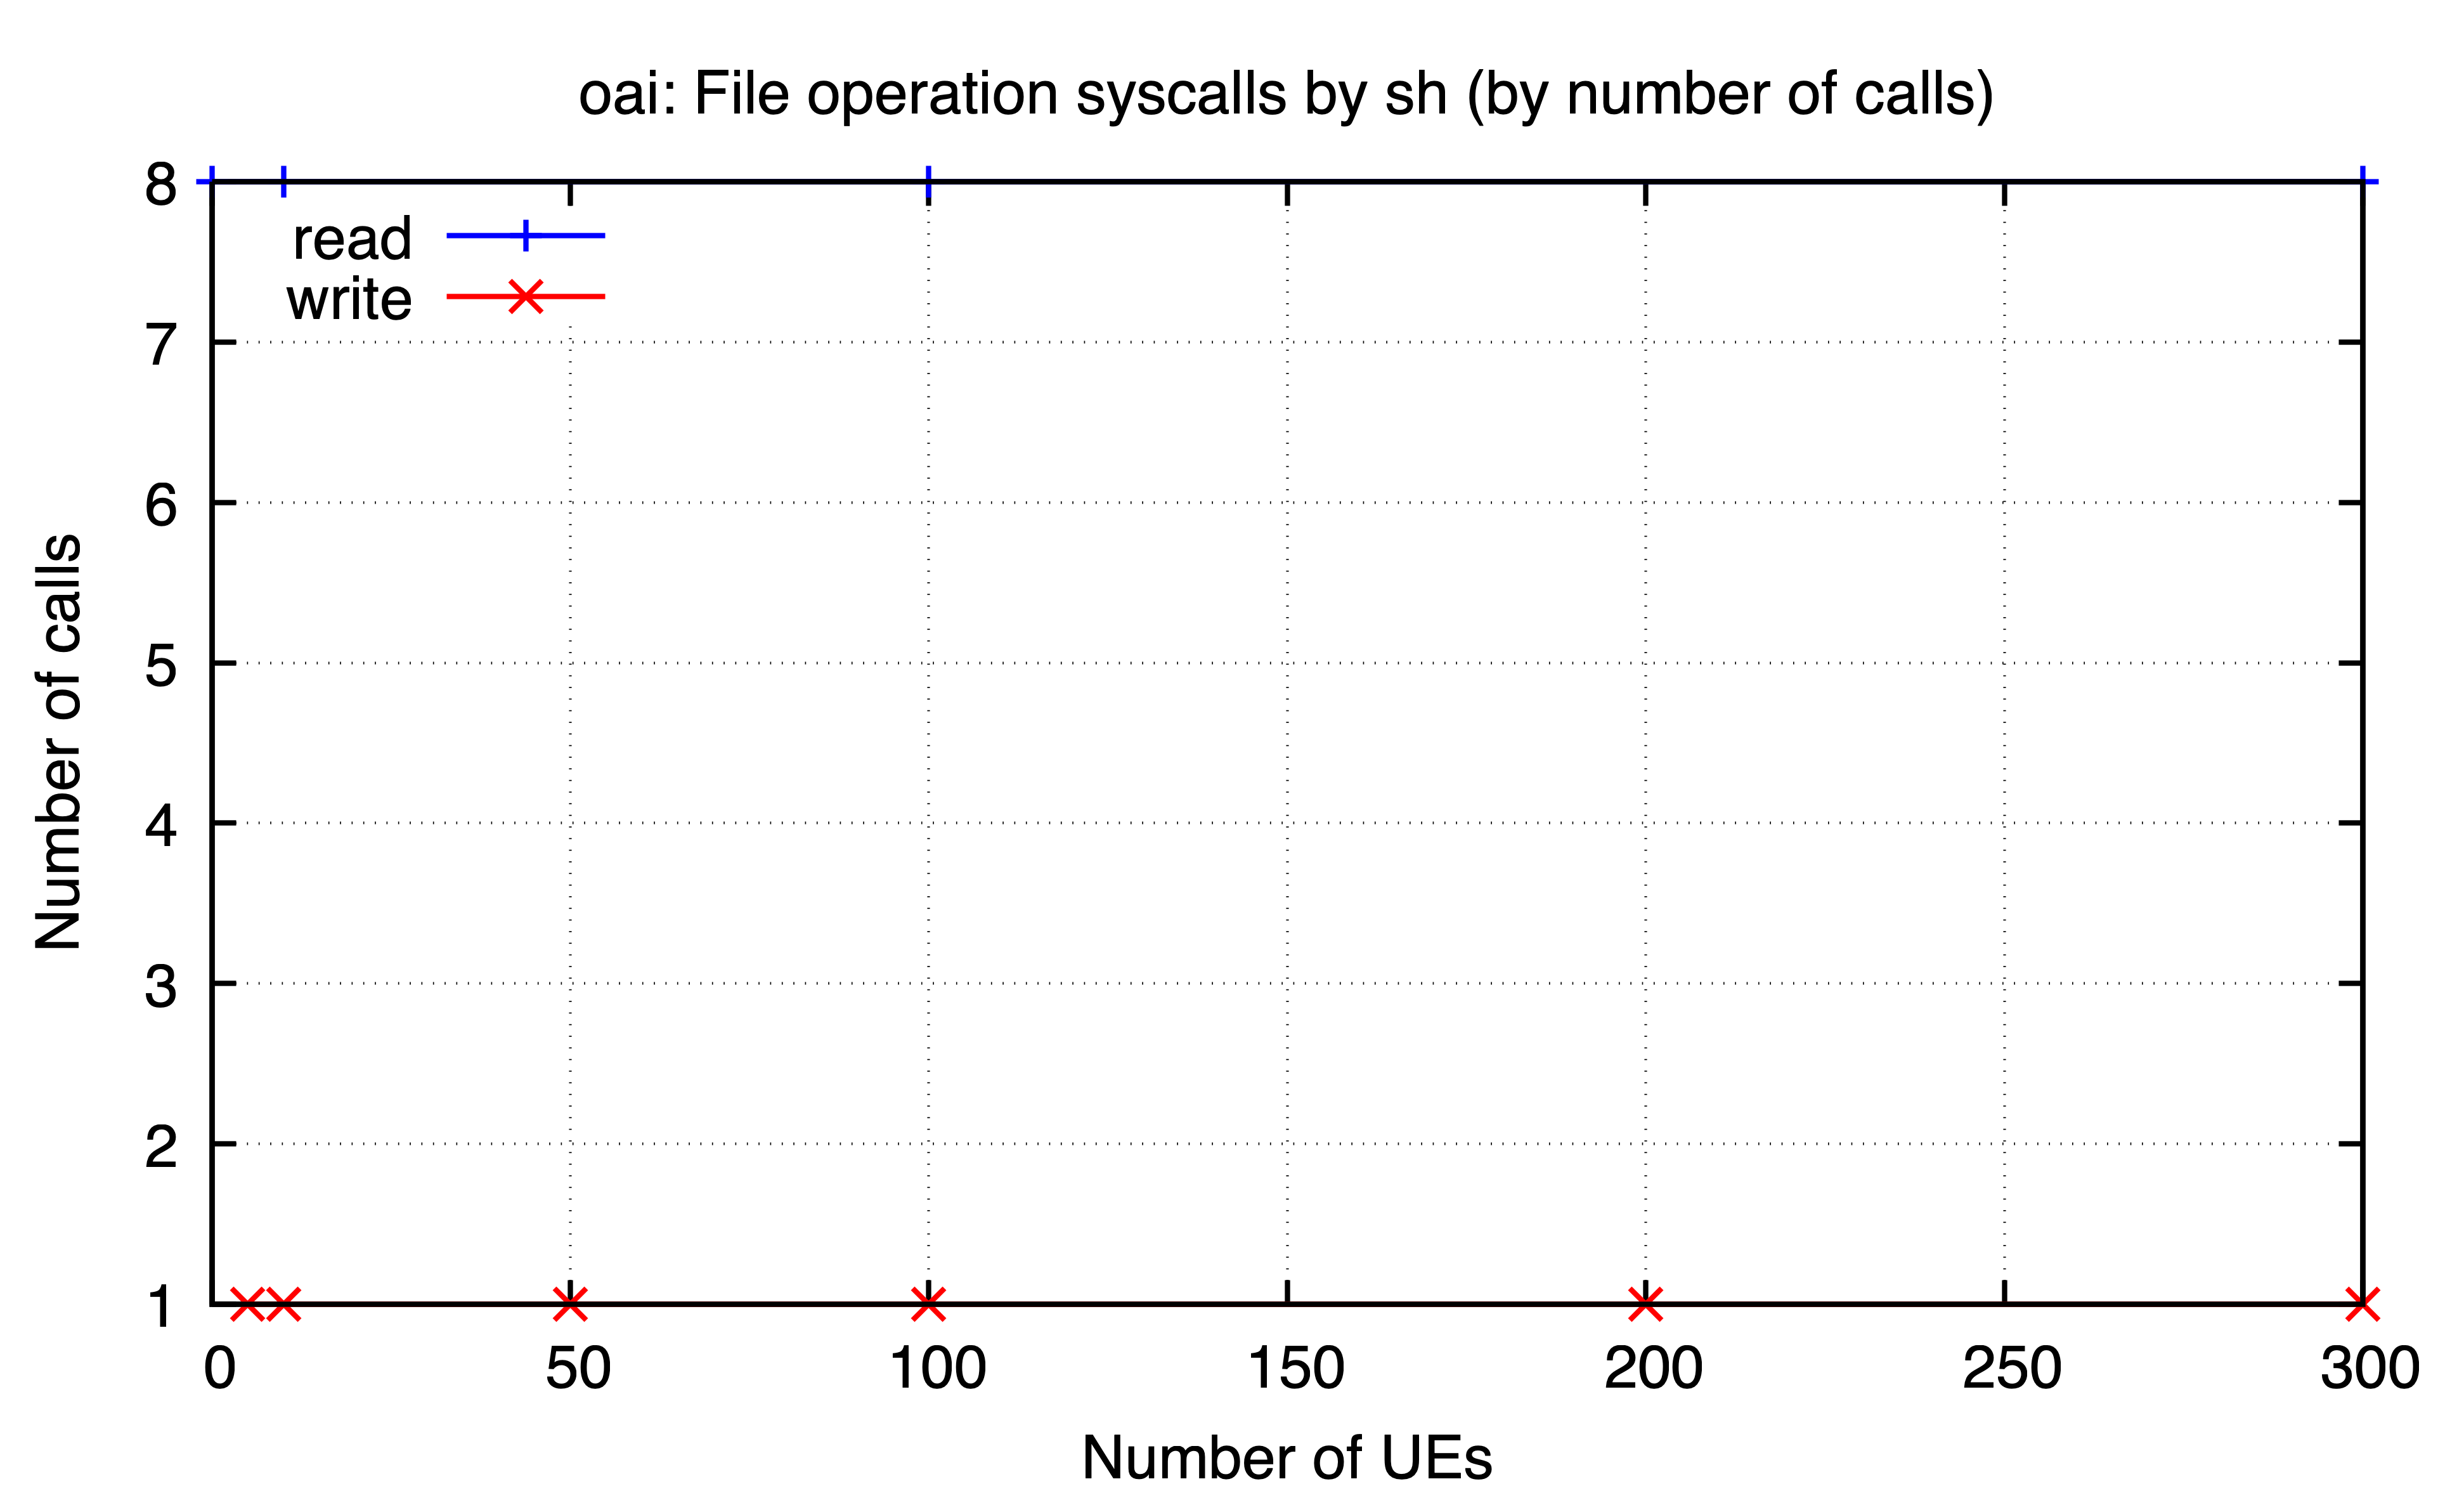

The table this chart was drawn from, first rows:
ues, read, write
0, 8.0, 
5, , 1.0
10, 8.0, 1.0
50, , 1.0
100, 8.0, 1.0
200, , 1.0
300, 8.0, 1.0
